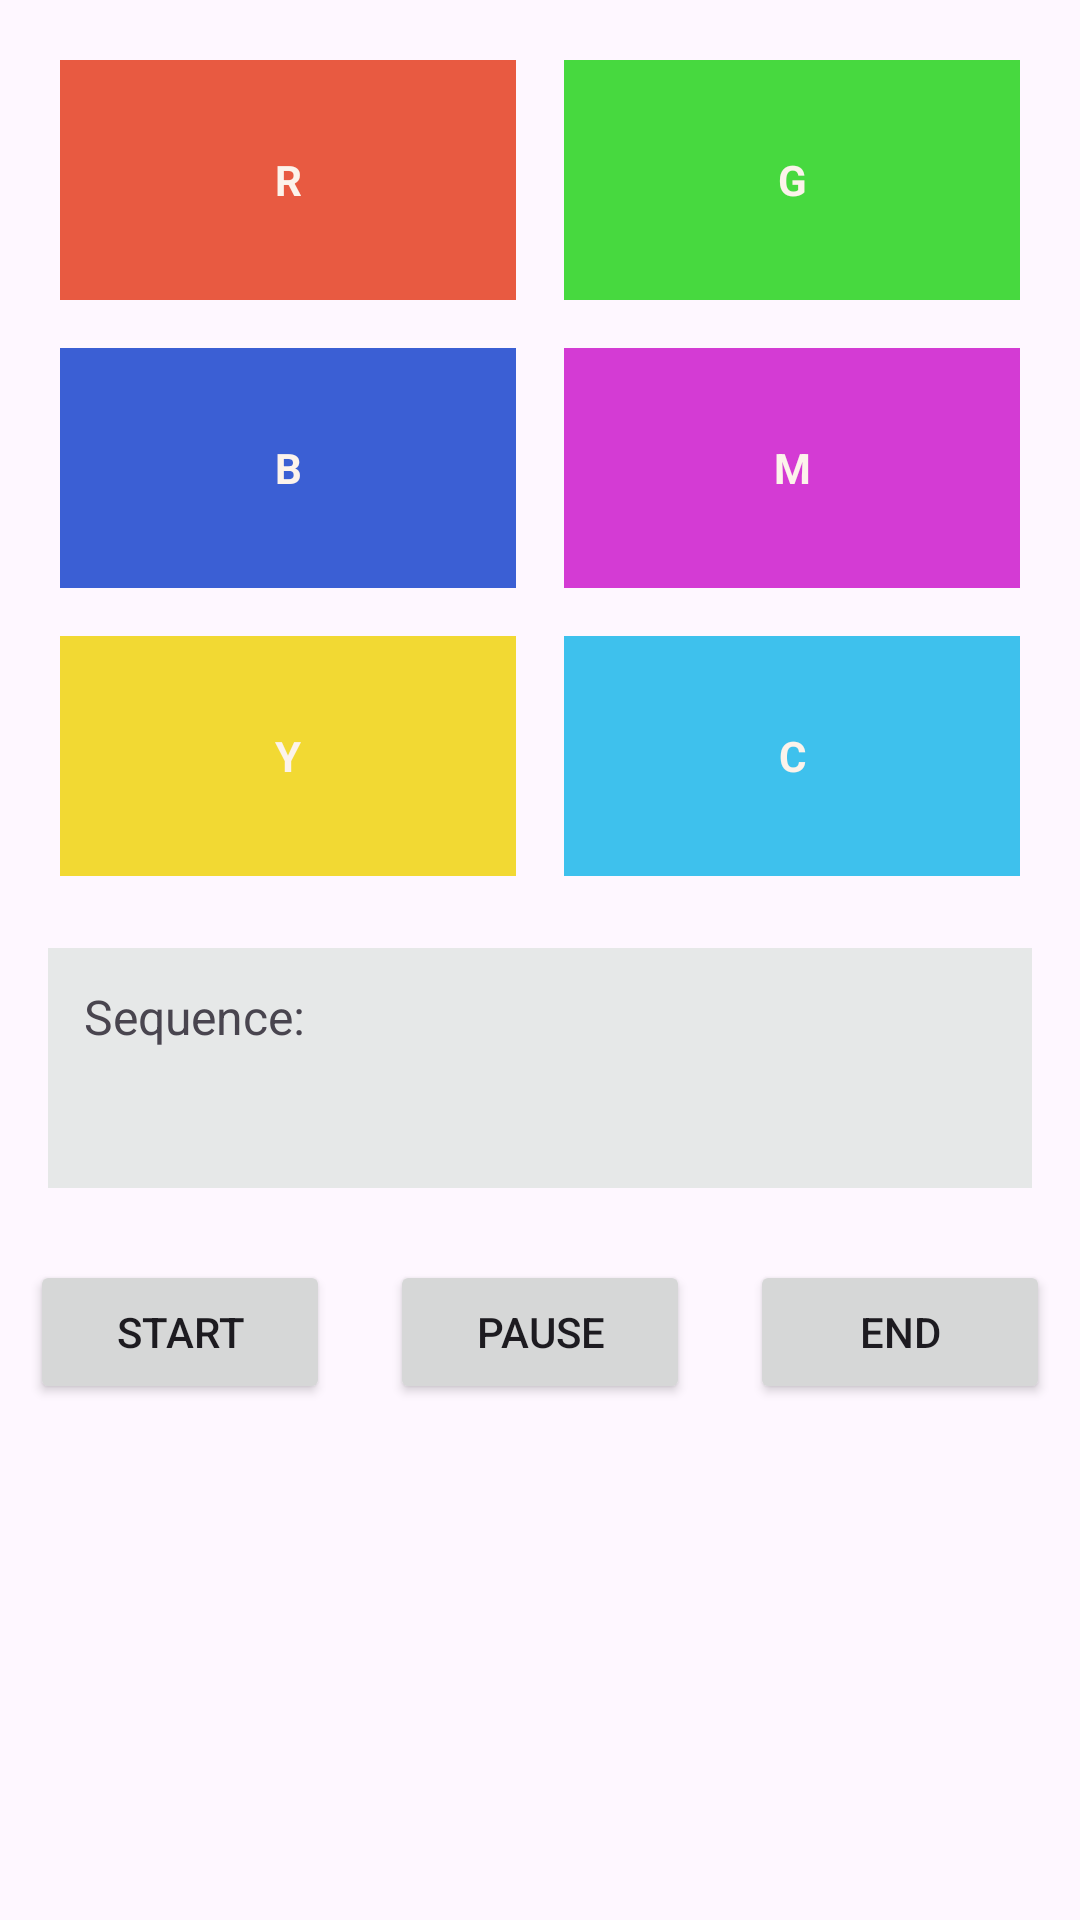

Produce the Android XML layout that renders to this screen, including the resource entries it uses.
<!-- AndroidManifest.xml: application theme Theme.Simonproject -->
<!-- res/layout/activity_home_screen.xml -->
<?xml version="1.0" encoding="utf-8"?>
<androidx.constraintlayout.widget.ConstraintLayout
    xmlns:android="http://schemas.android.com/apk/res/android"
    xmlns:app="http://schemas.android.com/apk/res-auto"
    xmlns:tools="http://schemas.android.com/tools"
    android:id="@+id/homeScreen"
    android:layout_width="match_parent"
    android:layout_height="match_parent"
    tools:context=".MainActivity">

    
    <GridLayout
        android:layout_width="0dp"
        android:layout_height="wrap_content"
        android:id="@+id/buttonsGrid"
        android:columnCount="2"
        android:rowCount="3"
        android:layout_margin="12dp"
        app:layout_constraintTop_toTopOf="parent"
        app:layout_constraintStart_toStartOf="parent"
        app:layout_constraintEnd_toEndOf="parent">

        
        <TextView
            android:id="@+id/buttonRed"
            android:layout_width="0dp"
            android:layout_height="80dp"
            android:layout_row="0"
            android:layout_column="0"
            android:layout_columnWeight="1"
            android:layout_margin="8dp"
            android:background="#e85a41"
            android:clickable="true"
            android:focusable="true"
            android:gravity="center"
            android:text="R"
            android:textColor="#fcf3eb"
            android:textStyle="bold" />

        <TextView
            android:layout_width="0dp"
            android:layout_height="80dp"
            android:id="@+id/buttonGreen"
            android:layout_columnWeight="1"
            android:text="G"
            android:textColor="#fcf3eb"
            android:gravity="center"
            android:textStyle="bold"
            android:clickable="true"
            android:focusable="true"
            android:layout_margin="8dp"
            android:background="#47d93f"/>
        <TextView
            android:layout_width="0dp"
            android:layout_height="80dp"
            android:id="@+id/buttonBlue"
            android:layout_columnWeight="1"
            android:text="B"
            android:textColor="#fcf3eb"
            android:gravity="center"
            android:textStyle="bold"
            android:clickable="true"
            android:focusable="true"
            android:layout_margin="8dp"
            android:background="#3b5fd4"/>
        <TextView
            android:layout_width="0dp"
            android:layout_height="80dp"
            android:id="@+id/buttonMagenta"
            android:layout_columnWeight="1"
            android:text="M"
            android:textColor="#fcf3eb"
            android:gravity="center"
            android:textStyle="bold"
            android:clickable="true"
            android:focusable="true"
            android:layout_margin="8dp"
            android:background="#d43bd4"/>
        <TextView
            android:layout_width="0dp"
            android:layout_height="80dp"
            android:id="@+id/buttonYellow"
            android:layout_columnWeight="1"
            android:text="Y"
            android:textColor="#fcf3eb"
            android:gravity="center"
            android:textStyle="bold"
            android:clickable="true"
            android:focusable="true"
            android:layout_margin="8dp"
            android:background="#f2d933"/>
        <TextView
            android:layout_width="0dp"
            android:layout_height="80dp"
            android:id="@+id/buttonCyan"
            android:layout_columnWeight="1"
            android:text="C"
            android:textColor="#fcf3eb"
            android:gravity="center"
            android:textStyle="bold"
            android:clickable="true"
            android:focusable="true"
            android:layout_margin="8dp"
            android:background="#3ec1ed"/>
    </GridLayout>

    
    <TextView
        android:layout_width="0dp"
        android:layout_height="wrap_content"
        android:id="@+id/textViewSequence"
        android:layout_margin="16dp"
        android:padding="12dp"
        app:layout_constraintTop_toBottomOf="@+id/buttonsGrid"
        app:layout_constraintStart_toStartOf="parent"
        app:layout_constraintEnd_toEndOf="parent"
        android:text="@string/sequence_label"
        android:textSize="16sp"
        android:minHeight="80dp"
        android:background="#e6e8e8"/>

    
    <LinearLayout
        android:layout_width="0dp"
        android:layout_height="wrap_content"
        android:id="@+id/bottomButtons"
        android:layout_marginTop="24dp"
        android:orientation="horizontal"
        app:layout_constraintTop_toBottomOf="@id/textViewSequence"
        app:layout_constraintStart_toStartOf="parent"
        app:layout_constraintEnd_toEndOf="parent">

        <Button
            android:layout_width="0dp"
            android:layout_height="wrap_content"
            android:id="@+id/buttonStartGame"
            android:layout_marginStart="10dp"
            android:layout_marginEnd="10dp"
            android:layout_weight="1"
            android:text="@string/start_game"/>
        <Button
            android:layout_width="0dp"
            android:layout_height="wrap_content"
            android:id="@+id/buttonPauseGame"
            android:layout_marginStart="10dp"
            android:layout_marginEnd="10dp"
            android:layout_weight="1"
            android:text="@string/pause_game"/>
        <Button
            android:layout_width="0dp"
            android:layout_height="wrap_content"
            android:id="@+id/buttonEndOfGame"
            android:layout_marginStart="10dp"
            android:layout_marginEnd="10dp"
            android:layout_weight="1"
            android:text="@string/end_of_game"/>

    </LinearLayout>
</androidx.constraintlayout.widget.ConstraintLayout>
<!-- resources referenced by this layout -->
<resources>
  <string name="end_of_game">End</string>
  <string name="pause_game">Pause</string>
  <string name="sequence_label">Sequence:</string>
  <string name="start_game">Start</string>
  <style name="Theme.Simonproject" parent="Base.Theme.Simonproject" />
  <style name="Base.Theme.Simonproject" parent="Theme.Material3.DayNight.NoActionBar">
          
          
      </style>
</resources>
